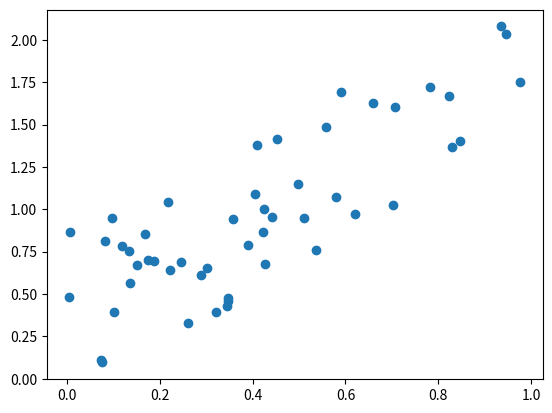

The script that saved this image:
import numpy as np
import matplotlib.pyplot as plt


class NaiveLinearRegression:
    """
    Class for a naive implementation of linear regression
    """
    def __init__(self, n_points: int, coefficient: float) -> None:
        self.error_msg = "to be implemented"
        self.n_points = n_points
        self.coefficient = coefficient

    @staticmethod
    def hat_matrix(self):
        return AssertionError(self.error_msg)

    @staticmethod
    def parameters_calc(self):
        """ Function responsible for calculate the model parameter
        :arg:
            - _x (list) input data
            - hat_matrix (list)

        :returns:
            - (float) fitting parameter"""
        return np.dot(self._x, self.hat_matrix)

    def synthetic_data(self) -> list:
        """ Function responsible for create the synthetic.
        :arg:
            - n_points (int) number of points in each axis
            - coefficient (float) coefficient used to construct _y from _x

        :returns:
            - x, y (list) two lists containing the synthetic data
        """
        _x = np.random.rand(self.n_points)
        _noise = np.random.rand(self.n_points)
        _y = self.coefficient * _x + _noise

        return _x, _y


if __name__ == '__main__':
    x, y = NaiveLinearRegression(50, 1.2).synthetic_data()

    plt.scatter(x, y)
    plt.show()
